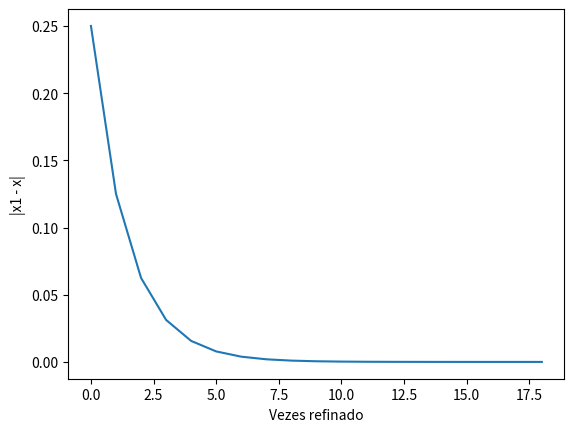

Write the Python code that produced this figure. (Note: this script raises an exception after producing the figure.)
# Calcular as Raízes de uma Equação do 5º Grau

import matplotlib.pyplot as pyplot
import numpy as np


def calcularEquacao(valorX):

    x1 = 2.981
    x2 = -7.193
    x3 = 4.705
    x4 = -3.510
    x5 = 4.705
    x6 = -14.269
    y = (
        (x1 * pow(valorX, 5))
        + (x2 * pow(valorX, 4))
        + (x3 * pow(valorX, 3))
        + (x4 * pow(valorX, 2))
        + (x5 * pow(valorX, 1))
        + (x6)
    )

    print("\nResolução da equacao: {0} para x: {1}".format(y, valorX))
    return y


def encontra_raizes(intervalo_x, intervalo_y):
    y_anterior = 0
    novo_intervalo_y = []
    novo_intervalo_x = []

    for posicao, y_atual in enumerate(intervalo_y):
        x_atual = intervalo_x[posicao]
        x_anterior = intervalo_x[posicao - 1]

        if (y_atual > 0 and y_anterior < 0) or (y_atual < 0 and y_anterior > 0):
            novo_intervalo = [y_anterior, y_atual]
            novo_intervalo_y.append(novo_intervalo)

            novo_intervalo = [x_anterior, x_atual]
            novo_intervalo_x.append(novo_intervalo)
        y_anterior = y_atual

    return novo_intervalo_x, novo_intervalo_y


def refinador(intervalos_x, intervalos_y):
    valor_atual_erro = []
    quantidade_iteracao = []
    for posicao, _ in enumerate(intervalos_x):
        iteracao = 0
        while True:
            quantidade_iteracao.append(iteracao)

            x1 = intervalos_x[posicao][0]
            x2 = intervalos_x[posicao][1]

            y1 = intervalos_y[posicao][0]

            meio = (x1 + x2) / 2
            novo_y = calcularEquacao(meio)

            if novo_y < 0:
                if y1 < 0:
                    intervalos_y[posicao][0] = novo_y
                    intervalos_x[posicao][0] = meio
                else:
                    intervalos_y[posicao][1] = novo_y
                    intervalos_x[posicao][1] = meio
            else:
                if y1 > 0:
                    intervalos_y[posicao][0] = novo_y
                    intervalos_x[posicao][0] = meio
                else:
                    intervalos_y[posicao][1] = novo_y
                    intervalos_x[posicao][1] = meio

            if abs(meio - x1) < abs(meio - x2):
                valor_atual_erro.append(abs(meio - x1))
            else:
                valor_atual_erro.append(abs(meio - x2))

            iteracao += 1

            condicao_parada = (abs(meio - x1) < 10**-6) or (abs(meio - x2) < 10**-6)
            if condicao_parada:
                break
    return intervalos_x, intervalos_y, valor_atual_erro, quantidade_iteracao


def gerarGrafico(iteracoes, valores_erro):

    fig, ax = pyplot.subplots()
    # ax.set_ylim(lista[0], lista[-1])
    # ax.set_xlim(-20, 20)
    ax.plot(valores_erro, iteracoes)
    # for i, j in zip(x, y):
    #     ax.annotate(str(j), xy=(i, j))

    pyplot.xlabel("Vezes refinado")
    pyplot.ylabel("|x1 - x|")
    pyplot.show()


if __name__ == "__main__":
    while True:
        minha_lista_x = []
        minha_lista_y = []
        print("Calculando as raízes de uma equação de 5º grau\n")
        print("O intervalo é de -20 a 20 com incremento de 0,5\n")
        for x in range(-40, 40):
            x = x / 2
            valor = calcularEquacao(x)
            minha_lista_x.append(x)
            minha_lista_y.append(valor)

        x_raiz, y_raiz = encontra_raizes(minha_lista_x, minha_lista_y)
        x_refinado, y_refinado, iteracoes, erro = refinador(x_raiz, y_raiz)

        print(x_refinado, y_refinado)

        # print("\n", minha_lista_x, "\n", minha_lista_y, "\n")
        gerarGrafico(iteracoes, erro)
        continua = input("Deseja sair? Digite q ou Enter para novo cálculo:")
        if continua == "q":
            break
